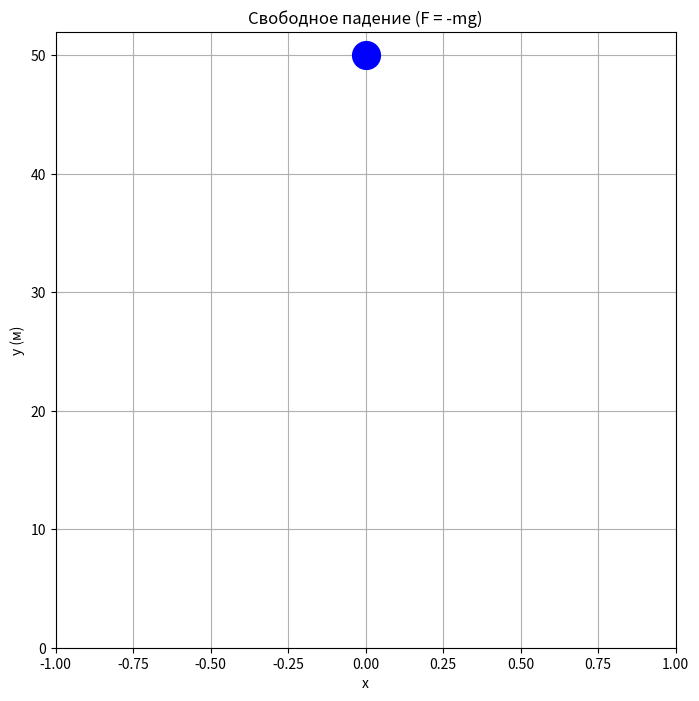
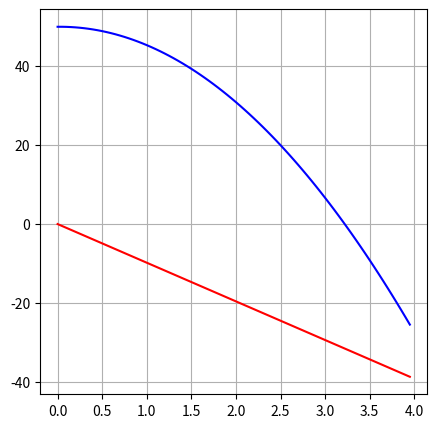

The matplotlib source for these figures, in order:
import numpy as np
import matplotlib.pyplot as plt
from matplotlib.animation import FuncAnimation

# Параметры
g = 9.8        # ускорение свободного падения (м/с²)
y0 = 50        # начальная высота (м)
v0 = 0.0       # начальная скорость (м/с)
t_max = 4.0    # время моделирования (с)
dt = 0.05      # шаг по времени (с)

# Создаём массивы для данных
time_steps = np.arange(0, t_max, dt)
y = np.zeros_like(time_steps)
v = np.zeros_like(time_steps)

# Начальные условия
y[0] = y0
v[0] = v0

# Метод Эйлера
for i in range(1, len(time_steps)):
    v[i] = v[i-1] - g * dt
    y[i] = y[i-1] + v[i-1] * dt

# Настройка графика
fig, ax = plt.subplots(figsize=(8, 8))
ax.set_xlim(-1, 1)
ax.set_ylim(0, y0 + 2)
ax.set_xlabel("x")
ax.set_ylabel("y (м)")
ax.set_title("Свободное падение (F = -mg)")
ax.grid(True)

# Объект для анимации (шарик)
ball, = ax.plot([0], [y0], 'o', markersize=20, color='blue')

# Функция анимации
def update(frame):
    ball.set_data([0], [y[frame]])
    return ball,

# Запуск анимации
ani = FuncAnimation(
    fig,
    update,
    frames=len(time_steps),
    interval=dt*1000,  # задержка между кадрами (мс)
    blit=False
)
plt.figure(figsize=(5, 5))
plt.plot( time_steps, y, color = "blue")
plt.plot(time_steps, v, color = "red")


plt.grid(True)
plt.show()
